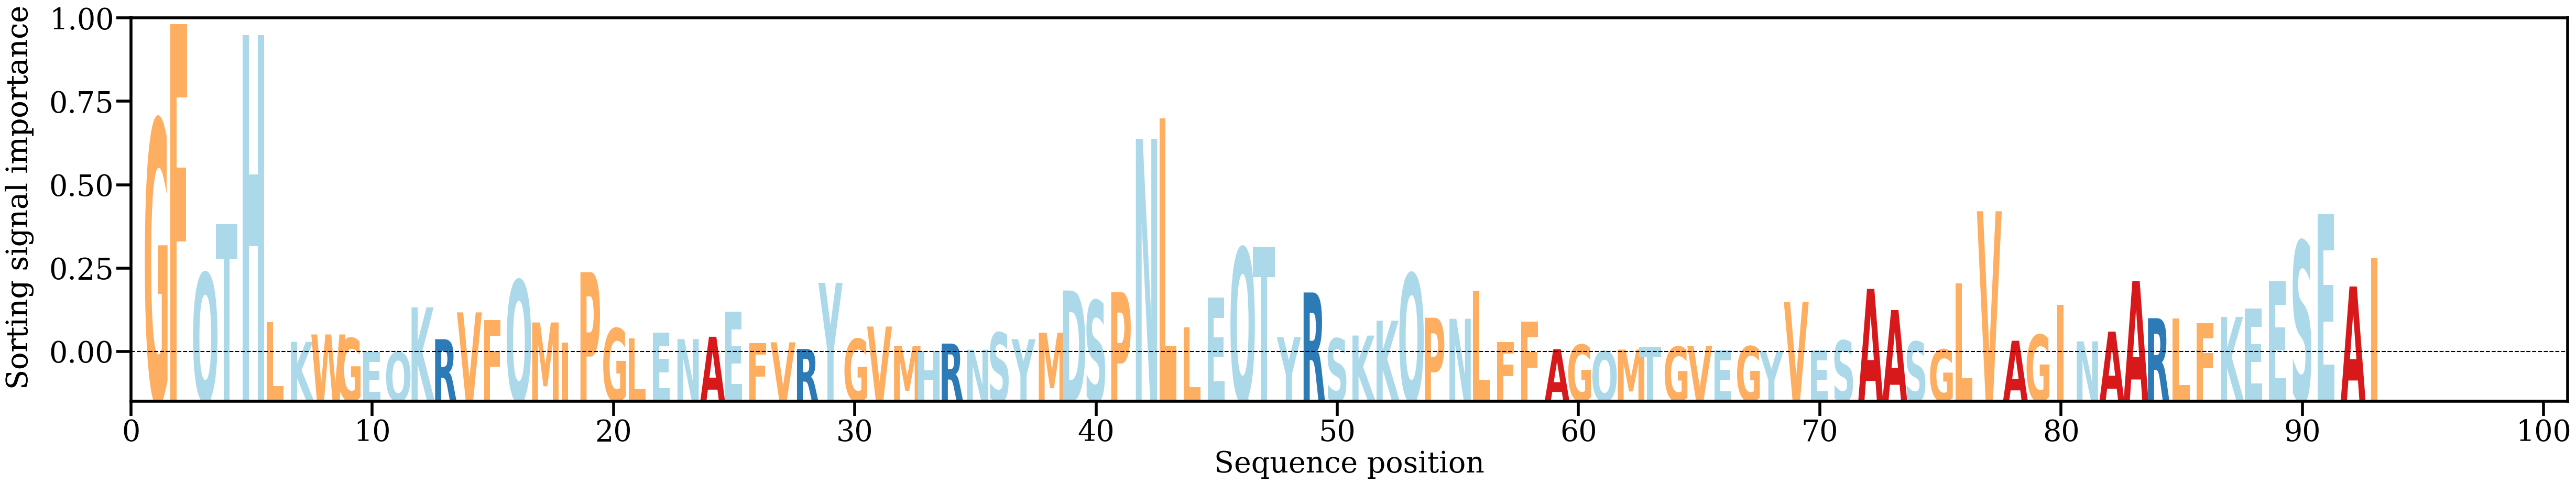

Values plotted in this chart, from the file beside it:
AA, Alpha
G, [0.05257697]
F, [0.07433374]
Q, [0.01802099]
T, [0.02905837]
H, [0.0718877]
L, [0.00689664]
K, [0.00247718]
W, [0.00414637]
G, [0.00331201]
E, [0.00016373]
Q, [0.00013439]
K, [0.01028234]
R, [0.00306774]
V, [0.00913883]
F, [0.00746004]
Q, [0.01640469]
M, [0.00685857]
I, [0.00232175]
P, [0.01823886]
G, [0.00551594]
L, [0.00323099]
E, [0.00457323]
N, [0.00310229]
A, [0.00362794]
E, [0.00924727]
F, [0.0021764]
V, [0.00236728]
R, [0.00086549]
Y, [0.01582144]
G, [0.00312352]
V, [0.0059305]
M, [0.00151323]
H, [0.00037545]
R, [0.0020835]
N, [0.00069647]
S, [0.00456343]
Y, [0.0030832]
M, [0.00454179]
D, [0.0140816]
S, [0.01182579]
P, [0.01370817]
N, [0.04837094]
L, [0.05295134]
L, [0.00570466]
E, [0.01247232]
Q, [0.023707]
T, [0.02397019]
Y, [0.00353103]
R, [0.01363668]
S, [0.00322576]
K, [0.00389709]
K, [0.00726084]
Q, [0.01791083]
P, [0.00792287]
N, [0.00769354]
L, [0.01405865]
F, [0.00241135]
F, [0.0070759]
A, [0.00083051]
G, [0.00182979]
... 33 more rows
